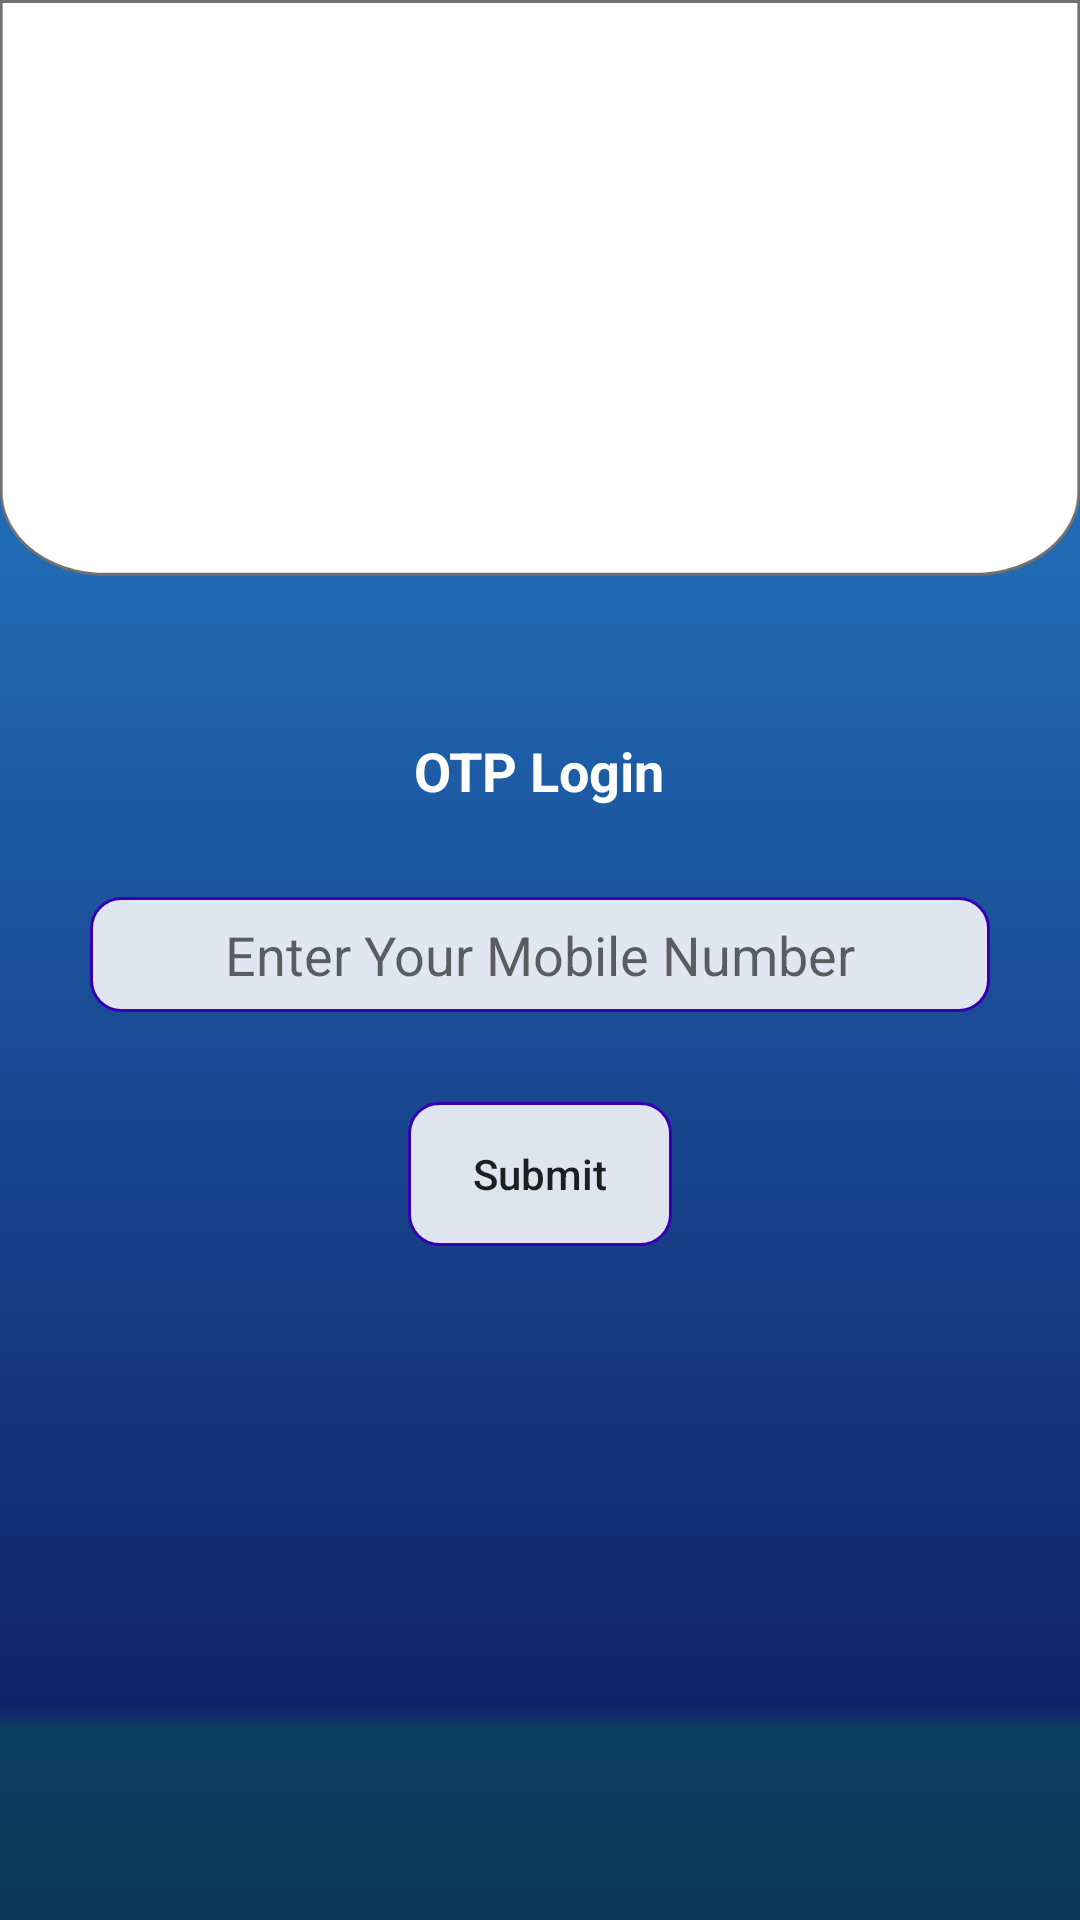

Layout XML and referenced resources for this Android screen:
<!-- AndroidManifest.xml: application theme AppTheme -->
<!-- res/layout/activity_otp.xml -->
<?xml version="1.0" encoding="utf-8"?>
<RelativeLayout xmlns:android="http://schemas.android.com/apk/res/android"
    xmlns:app="http://schemas.android.com/apk/res-auto"
    xmlns:tools="http://schemas.android.com/tools"
    android:layout_width="match_parent"
    android:layout_height="match_parent"
    android:background="@drawable/bg"
    android:orientation="vertical"

    tools:context=".OtpActivity">
    <RelativeLayout
        android:id="@+id/design3"
        android:layout_width="match_parent"
        android:layout_height="wrap_content"
        android:background="@drawable/path">

        <ImageView
            android:layout_width="wrap_content"
            android:layout_height="wrap_content"
            android:layout_centerInParent="true"
            android:src="@drawable/app_logo"  />
    </RelativeLayout>

<LinearLayout
    android:layout_width="match_parent"
    android:layout_height="wrap_content"
    android:layout_centerInParent="true"
    android:id="@+id/num"
    android:orientation="vertical">
    <TextView
        android:id="@+id/textView"
        android:layout_gravity="center_horizontal"
        android:layout_marginTop="20dp"
        android:textSize="18sp"
        android:textColor="@android:color/white"
        android:textStyle="bold"
        android:layout_width="wrap_content"
        android:layout_height="wrap_content"
        android:text="OTP Login" />

    <EditText
        android:id="@+id/phone"
        android:layout_width="match_parent"
        android:layout_margin="30dp"
        android:padding="7dp"

        android:textAlignment="center"
        android:hint="Enter Your Mobile Number"
        android:layout_gravity="center_horizontal"
        android:layout_height="wrap_content"
        android:background="@drawable/edt_style"

        android:inputType="phone" />
    <Button
        android:layout_width="wrap_content"
        android:layout_height="wrap_content"
        android:text="Submit"
        android:background="@drawable/edt_style"
        android:textAllCaps="false"
        android:id="@+id/number_submit_btn"
        android:layout_gravity="center_horizontal"
     /></LinearLayout>
    <LinearLayout
        android:layout_width="match_parent"
        android:layout_height="wrap_content"
android:visibility="invisible"
        android:id="@+id/otpPro"
       android:orientation="vertical"  android:layout_centerInParent="true">
        <EditText
            android:id="@+id/otp"
            android:layout_width="match_parent"
            android:layout_margin="30dp"
            android:padding="5dp"

            android:textAlignment="center"
            android:hint="Enter OTP"
            android:layout_gravity="center_horizontal"
            android:layout_height="wrap_content"
            android:background="@drawable/edt_style"

            android:inputType="phone" />

        <Button
            android:id="@+id/validate_otp"
            android:layout_width="wrap_content"
            android:layout_height="wrap_content"
            android:layout_gravity="center_horizontal"
            android:background="@drawable/edt_style"
            android:text="Validate OTP"
            android:textAllCaps="false" />
    </LinearLayout>
</RelativeLayout>
<!-- resources referenced by this layout -->
<resources>
  <!-- drawable app_logo: png bitmap (mipmap-hdpi, 3384 bytes) -->
  <!-- drawable bg: png bitmap (drawable-hdpi, 19268 bytes) -->
  <!-- drawable edt_style (drawable) -->
  <?xml version="1.0" encoding="utf-8"?>
  <shape xmlns:android="http://schemas.android.com/apk/res/android">
      <stroke
          android:color="@color/colorPrimaryDark"
  
          android:width="1dp"></stroke>
      <solid
          android:color="#DCFFFFFF"
          ></solid>
      <corners android:radius="10dp"/>
  </shape>
  <!-- drawable path: png bitmap (drawable-hdpi, 6409 bytes) -->
  <style name="AppTheme" parent="Theme.AppCompat.Light.NoActionBar">
          
          <item name="colorPrimary">#FFFFFF</item>
          <item name="colorPrimaryDark">@color/colorPrimaryDark</item>
          <item name="colorAccent">@color/colorAccent</item>
      </style>
  <color name="colorPrimaryDark">#3700B3</color>
  <color name="colorAccent">#03DAC5</color>
</resources>
